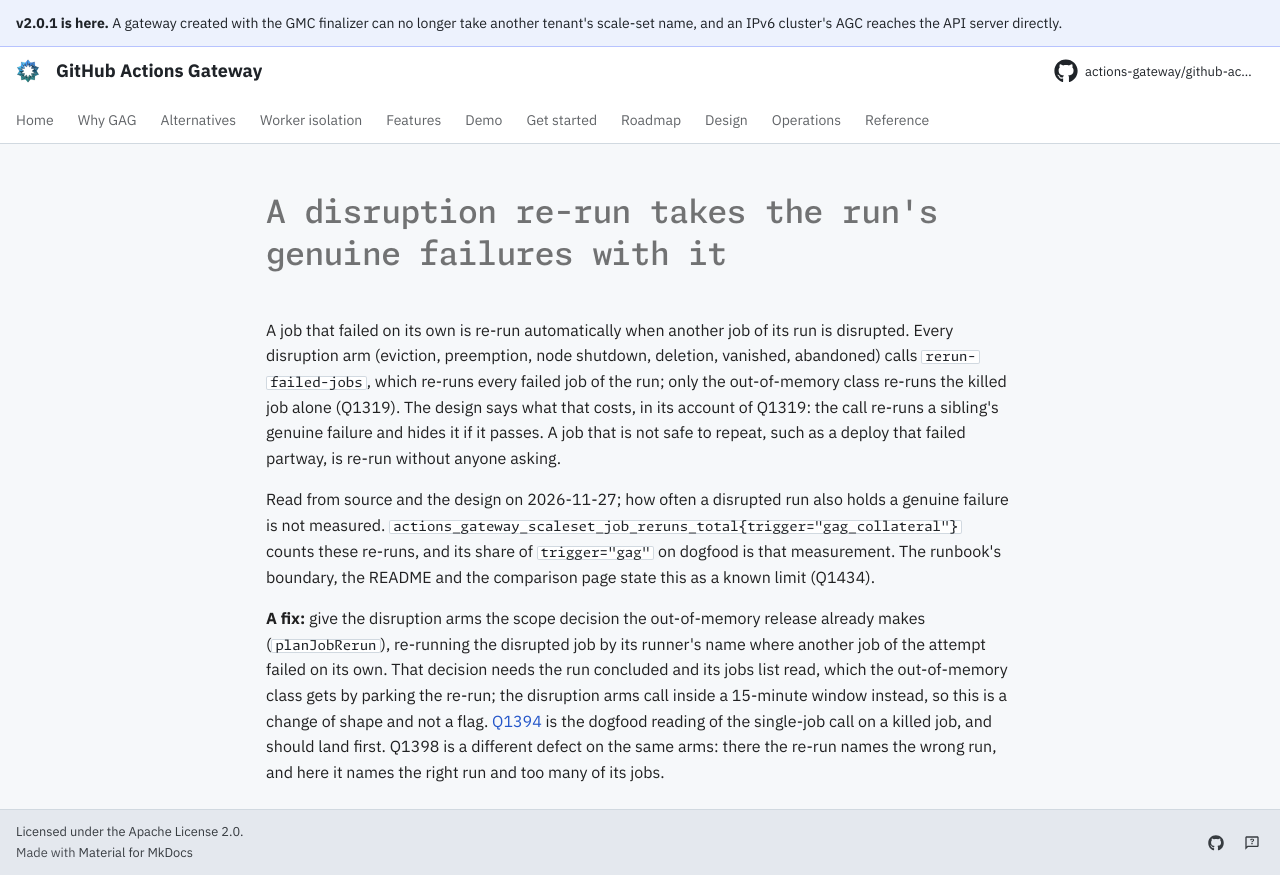

repository: actions-gateway/github-actions-gateway · page: dev/queue/Q1429/index.html · generator: mkdocs

---
id: Q1429
rank: ajrmox
labels:
    - feature
status: ready
size: M
target: ../design/04-operational-flows.md#the-re-run-takes-only-the-killed-jobs-q1319
---

# A disruption re-run takes the run's genuine failures with it

A job that failed on its own is re-run automatically when another job of its run is disrupted.
Every disruption arm (eviction, preemption, node shutdown, deletion, vanished, abandoned) calls `rerun-failed-jobs`, which re-runs every failed job of the run; only the out-of-memory class re-runs the killed job alone (Q1319).
The design says what that costs, in its account of Q1319: the call re-runs a sibling's genuine failure and hides it if it passes.
A job that is not safe to repeat, such as a deploy that failed partway, is re-run without anyone asking.

Read from source and the design on 2026-11-27; how often a disrupted run also holds a genuine failure is not measured.
`actions_gateway_scaleset_job_reruns_total{trigger="gag_collateral"}` counts these re-runs, and its share of `trigger="gag"` on dogfood is that measurement.
The runbook's boundary, the README and the comparison page state this as a known limit (Q1434).

**A fix:** give the disruption arms the scope decision the out-of-memory release already makes (`planJobRerun`), re-running the disrupted job by its runner's name where another job of the attempt failed on its own.
That decision needs the run concluded and its jobs list read, which the out-of-memory class gets by parking the re-run; the disruption arms call inside a 15-minute window instead, so this is a change of shape and not a flag.
[Q1394](Q1394.md) is the dogfood reading of the single-job call on a killed job, and should land first.
Q1398 is a different defect on the same arms: there the re-run names the wrong run, and here it names the right run and too many of its jobs.
